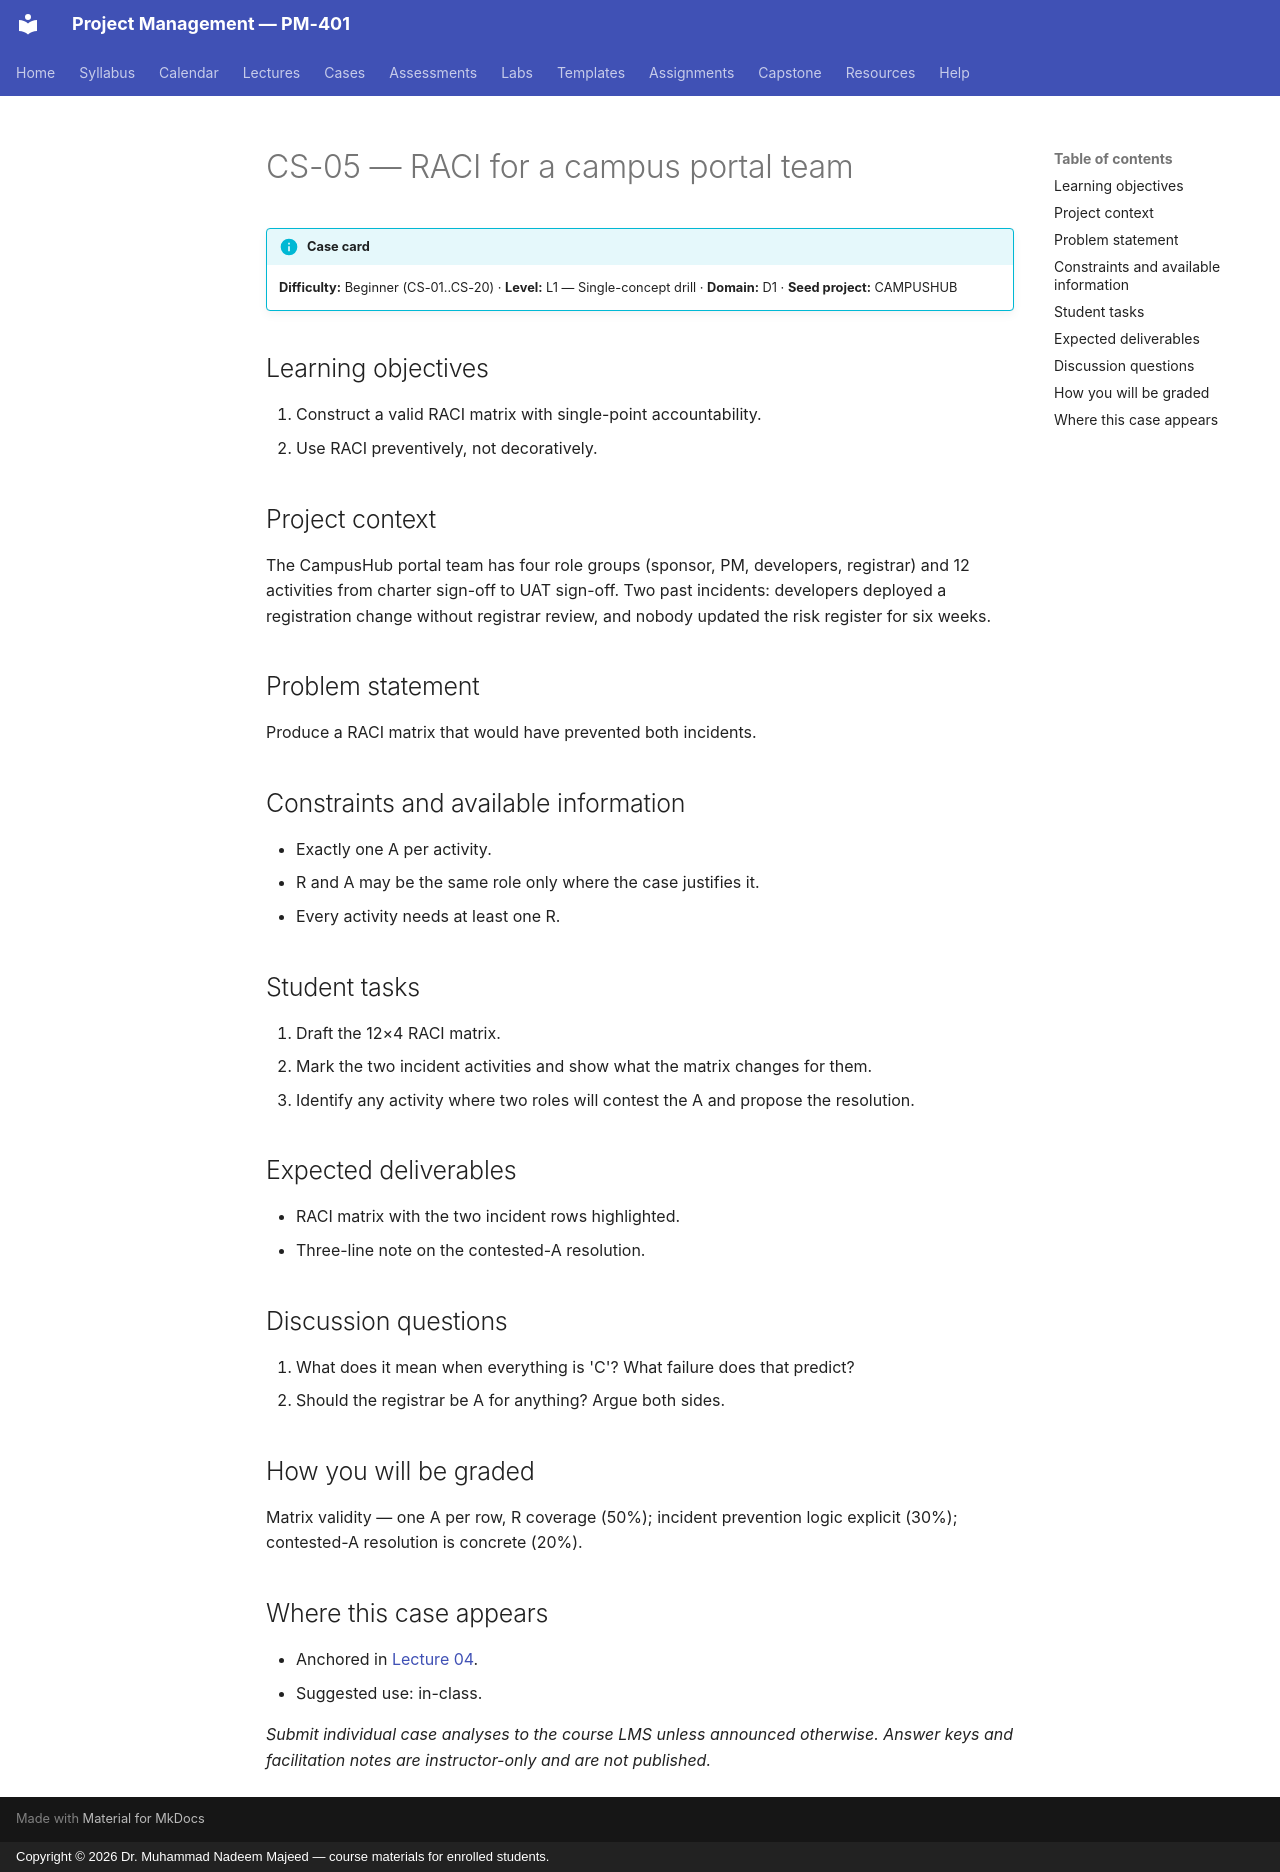

repository: nadeem-majeedch/Project-Management · page: cases/CS-05/index.html · generator: mkdocs · copyright: Copyright © 2026 Dr. Muhammad Nadeem Majeed — course materials for enrolled students.

<!-- AUTO-GENERATED from planning/*.yaml via tools/scaffold.py. Edit the YAML, not this file. -->

# CS-05 — RACI for a campus portal team

!!! info "Case card"
    **Difficulty:** Beginner (CS-01..CS-20) ·
    **Level:** L1 — Single-concept drill ·
    **Domain:** D1 · **Seed project:** CAMPUSHUB

## Learning objectives

1. Construct a valid RACI matrix with single-point accountability.
2. Use RACI preventively, not decoratively.

## Project context

The CampusHub portal team has four role groups (sponsor, PM, developers, registrar) and 12 activities from charter sign-off to UAT sign-off. Two past incidents: developers deployed a registration change without registrar review, and nobody updated the risk register for six weeks.

## Problem statement

Produce a RACI matrix that would have prevented both incidents.

## Constraints and available information

- Exactly one A per activity.
- R and A may be the same role only where the case justifies it.
- Every activity needs at least one R.

## Student tasks

1. Draft the 12×4 RACI matrix.
2. Mark the two incident activities and show what the matrix changes for them.
3. Identify any activity where two roles will contest the A and propose the resolution.

## Expected deliverables

- RACI matrix with the two incident rows highlighted.
- Three-line note on the contested-A resolution.

## Discussion questions

1. What does it mean when everything is 'C'? What failure does that predict?
1. Should the registrar be A for anything? Argue both sides.

## How you will be graded

Matrix validity — one A per row, R coverage (50%); incident prevention logic explicit (30%); contested-A resolution is concrete (20%).

## Where this case appears

- Anchored in [Lecture 04](../lectures/L04-04-roles-profession.md).
- Suggested use: in-class.

*Submit individual case analyses to the course LMS unless announced otherwise.
Answer keys and facilitation notes are instructor-only and are not published.*
